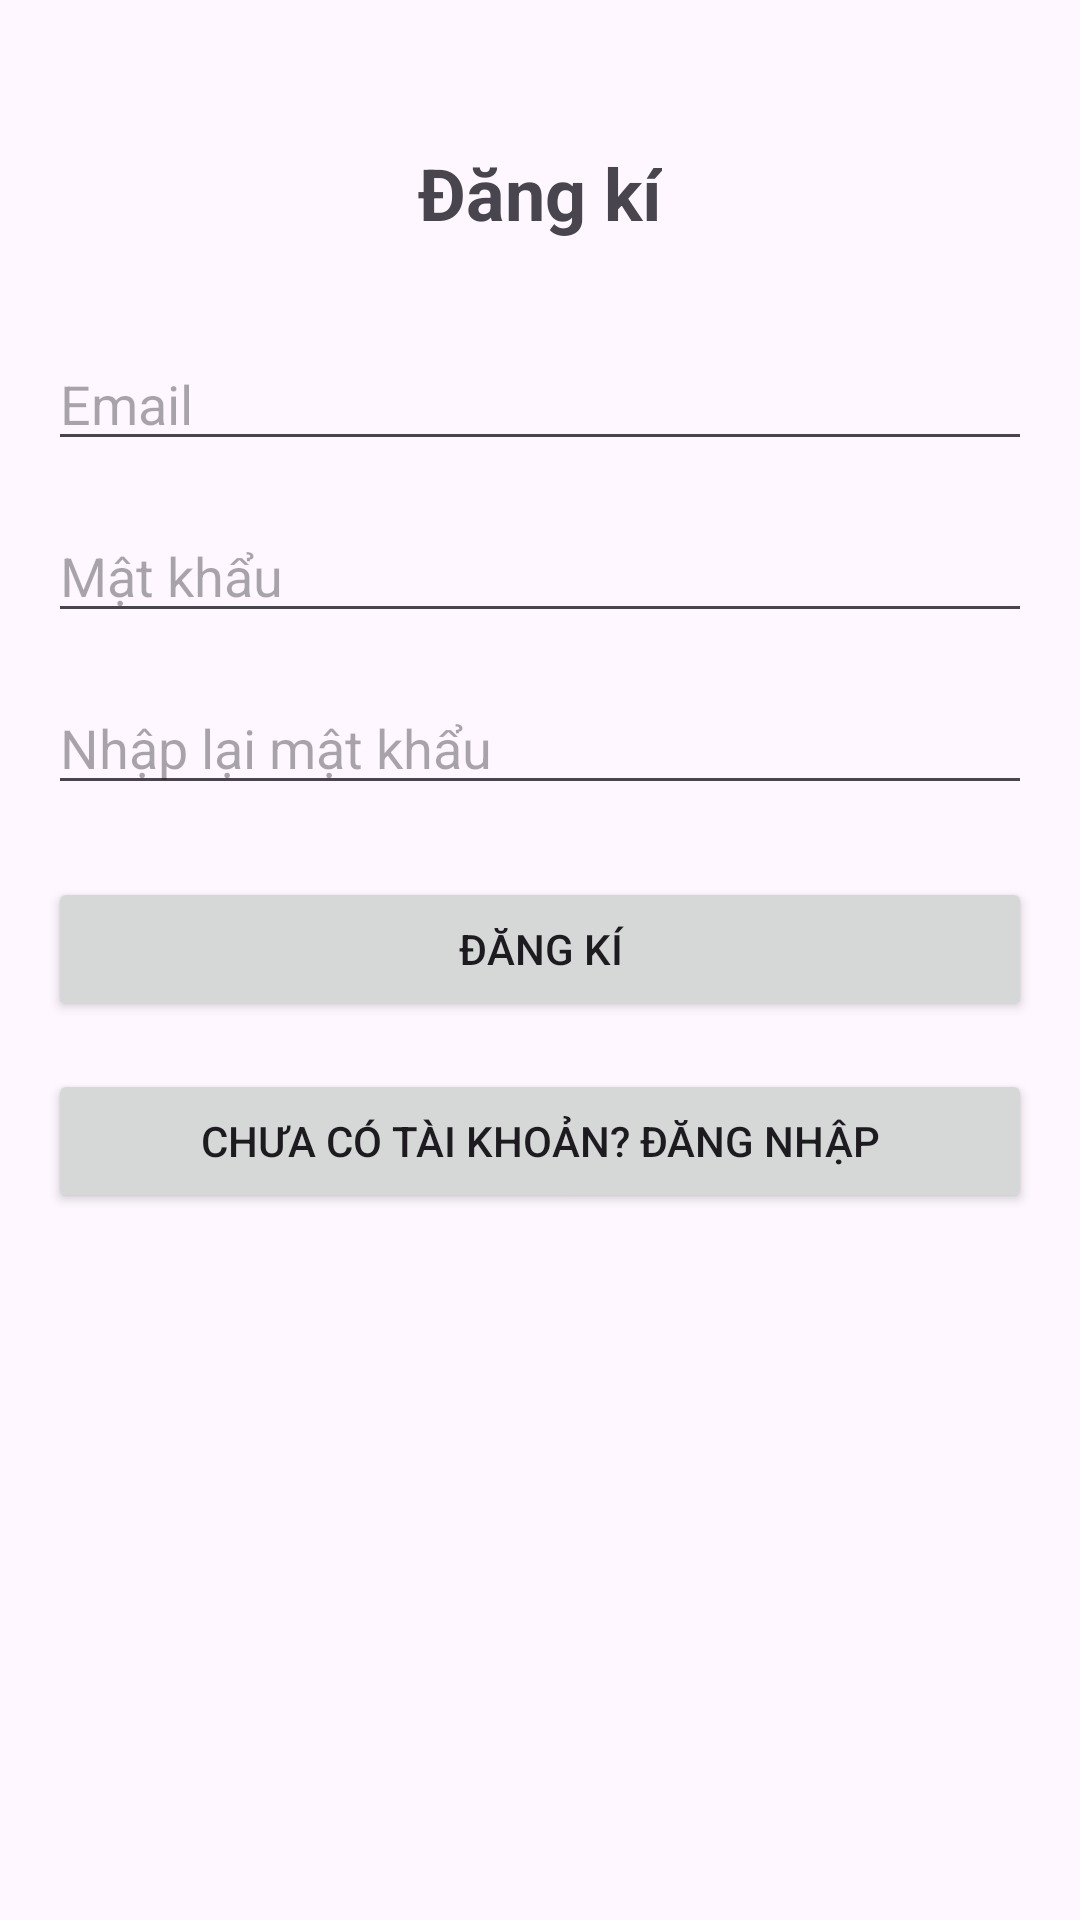

Produce the Android XML layout that renders to this screen, including the resource entries it uses.
<!-- AndroidManifest.xml: application theme Theme.Kidsstoryapp -->
<!-- res/layout/activity_sign_up.xml -->
<?xml version="1.0" encoding="utf-8"?>
<androidx.constraintlayout.widget.ConstraintLayout
    xmlns:android="http://schemas.android.com/apk/res/android"
    xmlns:app="http://schemas.android.com/apk/res-auto"
    xmlns:tools="http://schemas.android.com/tools"
    android:layout_width="match_parent"
    android:layout_height="match_parent"
    android:padding="16dp"
    tools:context=".SignUpActivity">

    <TextView
        android:id="@+id/signUpTitle"
        android:layout_width="wrap_content"
        android:layout_height="wrap_content"
        android:text="@string/sign_up"
        android:textSize="24sp"
        android:textStyle="bold"
        app:layout_constraintTop_toTopOf="parent"
        app:layout_constraintStart_toStartOf="parent"
        app:layout_constraintEnd_toEndOf="parent"
        android:layout_marginTop="32dp" />

    <EditText
        android:id="@+id/emailEditText"
        android:layout_width="0dp"
        android:layout_height="wrap_content"
        android:hint="@string/email"
        android:inputType="textEmailAddress"
        app:layout_constraintTop_toBottomOf="@id/signUpTitle"
        app:layout_constraintStart_toStartOf="parent"
        app:layout_constraintEnd_toEndOf="parent"
        android:layout_marginTop="32dp" />

    <EditText
        android:id="@+id/passwordEditText"
        android:layout_width="0dp"
        android:layout_height="wrap_content"
        android:hint="@string/password"
        android:inputType="textPassword"
        app:layout_constraintTop_toBottomOf="@id/emailEditText"
        app:layout_constraintStart_toStartOf="parent"
        app:layout_constraintEnd_toEndOf="parent"
        android:layout_marginTop="16dp" />

    <EditText
        android:id="@+id/rePasswordEditText"
        android:layout_width="0dp"
        android:layout_height="wrap_content"
        android:hint="@string/re_enter_password"
        android:inputType="textPassword"
        app:layout_constraintTop_toBottomOf="@id/passwordEditText"
        app:layout_constraintStart_toStartOf="parent"
        app:layout_constraintEnd_toEndOf="parent"
        android:layout_marginTop="16dp" />

    <Button
        android:id="@+id/signUpButton"
        android:layout_width="0dp"
        android:layout_height="wrap_content"
        android:text="@string/sign_up"
        app:layout_constraintTop_toBottomOf="@id/rePasswordEditText"
        app:layout_constraintStart_toStartOf="parent"
        app:layout_constraintEnd_toEndOf="parent"
        android:layout_marginTop="24dp" />

    <Button
        android:id="@+id/loginButton"
        android:layout_width="0dp"
        android:layout_height="wrap_content"
        android:text="@string/back_to_login"
        android:layout_marginTop="16dp"
        app:layout_constraintTop_toBottomOf="@id/signUpButton"
        app:layout_constraintStart_toStartOf="parent"
        app:layout_constraintEnd_toEndOf="parent" />

</androidx.constraintlayout.widget.ConstraintLayout>
<!-- resources referenced by this layout -->
<resources>
  <string name="back_to_login">Chưa có tài khoản? Đăng nhập</string>
  <string name="email">Email</string>
  <string name="password">Mật khẩu</string>
  <string name="re_enter_password">Nhập lại mật khẩu</string>
  <string name="sign_up">Đăng kí</string>
  <style name="Theme.Kidsstoryapp" parent="Base.Theme.Kidsstoryapp" />
  <style name="Base.Theme.Kidsstoryapp" parent="Theme.Material3.DayNight.NoActionBar">
          
          
      </style>
</resources>
